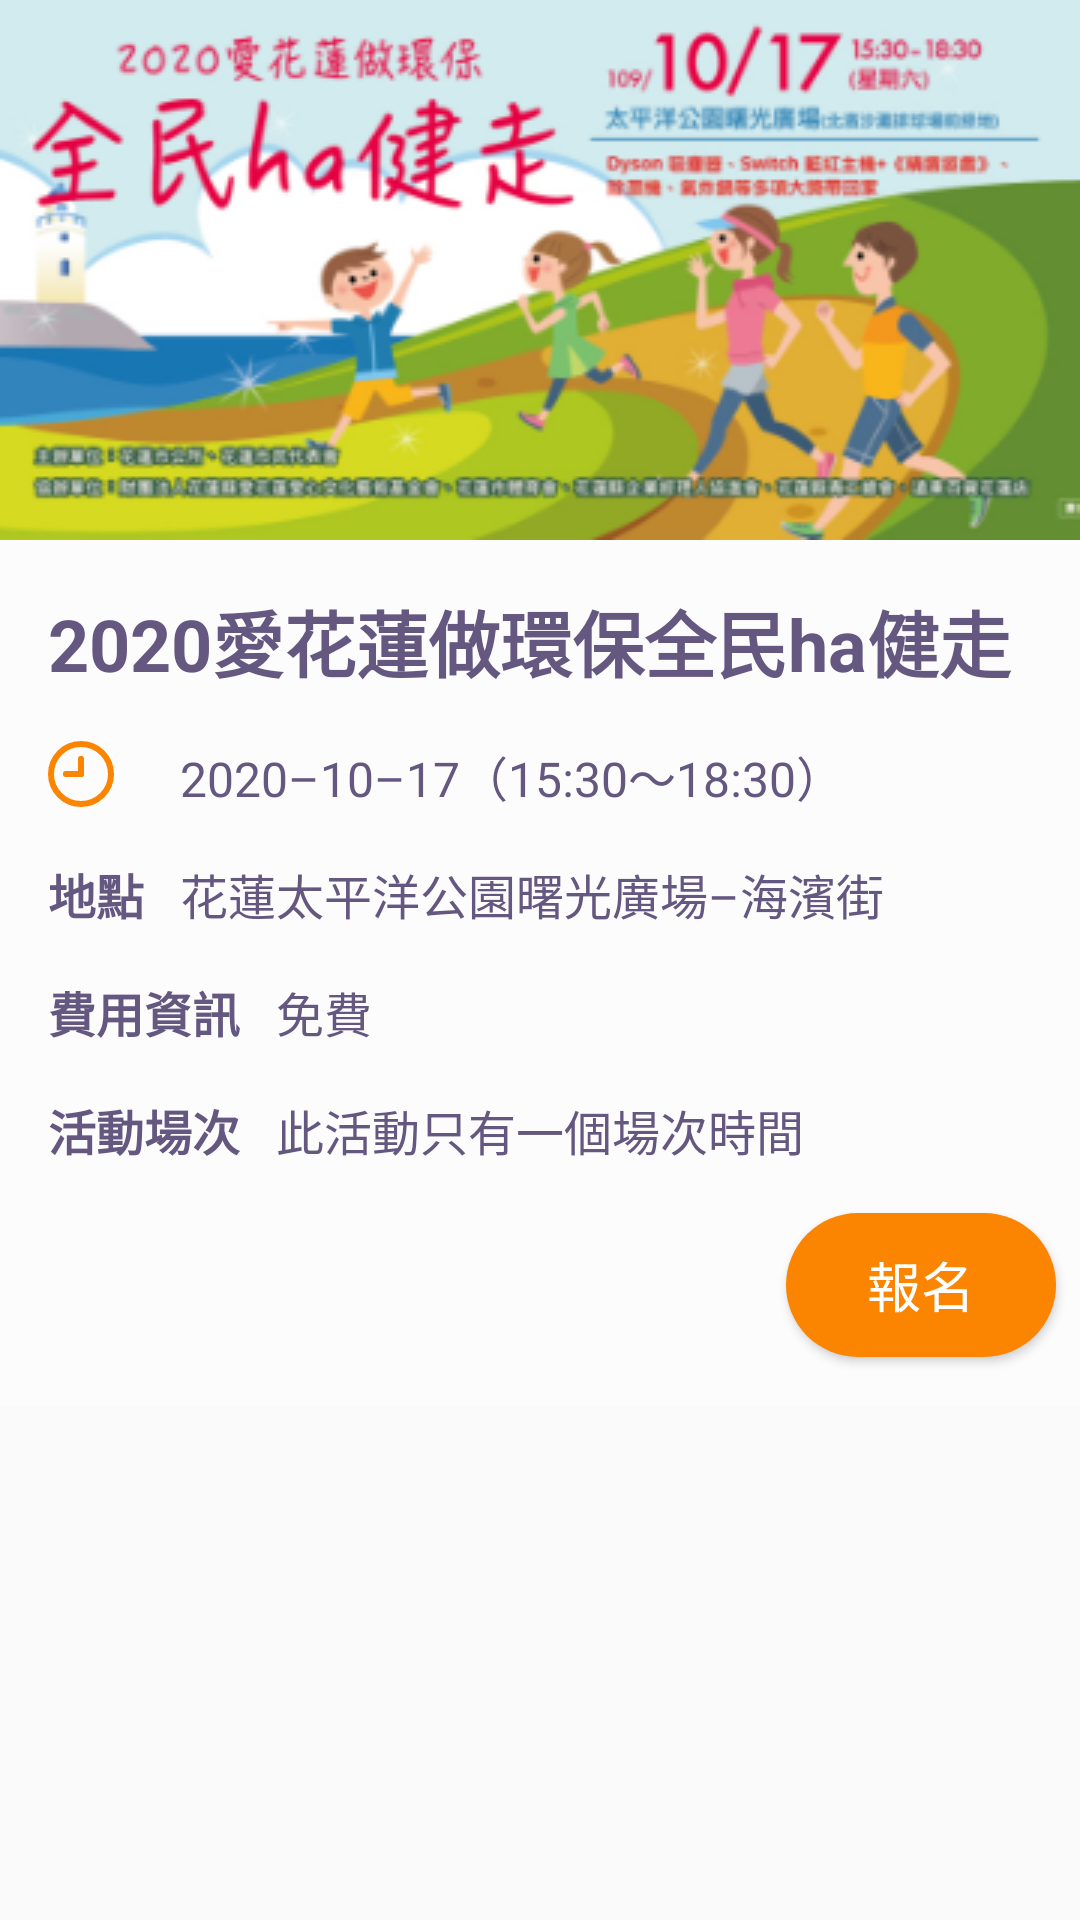

Here is an Android app screen rendered from its layout file. Give the layout XML and the strings, colors and styles it references.
<!-- AndroidManifest.xml: application theme Theme.Test -->
<!-- res/layout/fragment_act_item.xml -->
<?xml version="1.0" encoding="utf-8"?>

<LinearLayout xmlns:android="http://schemas.android.com/apk/res/android"
    xmlns:app="http://schemas.android.com/apk/res-auto"
    xmlns:tools="http://schemas.android.com/tools"
    android:layout_width="match_parent"
    android:layout_height="match_parent"
    android:orientation="vertical"
    tools:context=".ActItemFragment">

    <ImageView
        android:id="@+id/act_item_imageView"
        android:layout_width="match_parent"
        android:layout_height="wrap_content"
        android:contentDescription="@string/Main_Act_c"
        android:scaleType="centerCrop"
        app:srcCompat="@drawable/banner_image1" />

    <androidx.constraintlayout.widget.ConstraintLayout
        android:layout_width="match_parent"
        android:layout_height="wrap_content"
        android:background="@color/white_alpha">

        <TextView
            android:id="@+id/act_item_title"
            style="@style/Act_Item_Title"
            android:layout_width="match_parent"
            android:layout_height="wrap_content"
            android:text="@string/Act_Item_Title_1"
            app:layout_constraintEnd_toEndOf="parent"
            app:layout_constraintStart_toStartOf="parent"
            app:layout_constraintTop_toTopOf="parent" />

        <ImageView
            android:id="@+id/act_item_time_image"
            android:layout_width="wrap_content"
            android:layout_height="wrap_content"
            android:layout_marginStart="@dimen/margin_act_16dp"
            android:layout_marginTop="@dimen/margin_act_16dp"
            android:contentDescription="@string/Act_Item_Time"
            app:layout_constraintStart_toStartOf="parent"
            app:layout_constraintTop_toBottomOf="@id/act_item_title"
            app:srcCompat="@drawable/ic_time" />

        <TextView
            android:id="@+id/act_item_time"
            style="@style/Act_Item_Context"
            android:layout_width="0dp"
            android:layout_height="wrap_content"
            android:layout_marginTop="@dimen/margin_act_16dp"
            android:layout_marginEnd="@dimen/margin_act_12dp"
            android:text="@string/Act_Item_Time_1"
            app:layout_constraintEnd_toEndOf="parent"
            app:layout_constraintStart_toStartOf="@+id/act_item_location"
            app:layout_constraintTop_toBottomOf="@+id/act_item_title" />

        <TextView
            android:id="@+id/act_item_location_title"
            style="@style/Act_Item_Subtitle"
            android:layout_width="wrap_content"
            android:layout_height="wrap_content"
            android:layout_marginStart="@dimen/margin_act_16dp"
            android:layout_marginTop="@dimen/margin_act_16dp"
            android:text="@string/Act_Item_Location_c"
            app:layout_constraintStart_toStartOf="parent"
            app:layout_constraintTop_toBottomOf="@id/act_item_time" />

        <TextView
            android:id="@+id/act_item_location"
            style="@style/Act_Item_Context"
            android:layout_width="0dp"
            android:layout_height="wrap_content"
            android:layout_marginStart="@dimen/margin_act_12dp"
            android:layout_marginEnd="@dimen/margin_act_12dp"
            android:layout_marginTop="@dimen/margin_act_16dp"
            android:text="@string/Act_Item_Location_1"
            app:layout_constraintEnd_toEndOf="parent"
            app:layout_constraintStart_toEndOf="@+id/act_item_location_title"
            app:layout_constraintTop_toBottomOf="@+id/act_item_time" />

        <TextView
            android:id="@+id/act_item_cost_title"
            style="@style/Act_Item_Subtitle"
            android:layout_width="wrap_content"
            android:layout_height="wrap_content"
            android:layout_marginStart="@dimen/margin_act_16dp"
            android:layout_marginTop="@dimen/margin_act_16dp"
            android:text="@string/Act_Item_Cost_c"
            app:layout_constraintStart_toStartOf="parent"
            app:layout_constraintTop_toBottomOf="@+id/act_item_location" />

        <TextView
            android:id="@+id/act_item_cost"
            style="@style/Act_Item_Context"
            android:layout_width="0dp"
            android:layout_height="wrap_content"
            android:layout_marginStart="@dimen/margin_act_12dp"
            android:layout_marginTop="@dimen/margin_act_16dp"
            android:layout_marginEnd="@dimen/margin_act_12dp"
            android:text="@string/Act_Item_Cost_1"
            app:layout_constraintEnd_toEndOf="parent"
            app:layout_constraintStart_toEndOf="@+id/act_item_cost_title"
            app:layout_constraintTop_toBottomOf="@+id/act_item_location" />

        <TextView
            android:id="@+id/act_item_count_title"
            style="@style/Act_Item_Subtitle"
            android:layout_width="wrap_content"
            android:layout_height="wrap_content"
            android:layout_marginStart="@dimen/margin_act_16dp"
            android:layout_marginTop="@dimen/margin_act_16dp"
            android:text="@string/Act_Item_Count_c"
            app:layout_constraintStart_toStartOf="parent"
            app:layout_constraintTop_toBottomOf="@+id/act_item_cost" />

        <TextView
            android:id="@+id/act_item_count"
            style="@style/Act_Item_Context"
            android:layout_width="0dp"
            android:layout_height="wrap_content"
            android:layout_marginStart="@dimen/margin_act_12dp"
            android:layout_marginEnd="@dimen/margin_act_12dp"
            android:layout_marginTop="@dimen/margin_act_16dp"
            android:text="@string/Act_Item_Count_1"
            app:layout_constraintEnd_toEndOf="parent"
            app:layout_constraintStart_toEndOf="@+id/act_item_count_title"
            app:layout_constraintTop_toBottomOf="@+id/act_item_cost" />

        <Button
            android:id="@+id/act_join_button"
            style="@style/Orange_Button"
            android:layout_width="wrap_content"
            android:layout_height="wrap_content"
            android:layout_marginTop="16dp"
            android:layout_marginEnd="8dp"
            android:layout_marginBottom="16dp"
            android:text="@string/Act_join_c"
            app:layout_constraintBottom_toBottomOf="parent"
            app:layout_constraintEnd_toEndOf="parent"
            app:layout_constraintTop_toBottomOf="@+id/act_item_count" />

    </androidx.constraintlayout.widget.ConstraintLayout>

</LinearLayout>
<!-- resources referenced by this layout -->
<resources>
  <color name="white_alpha">#80FFFFFF</color>
  <dimen name="margin_act_12dp">12dp</dimen>
  <dimen name="margin_act_16dp">16dp</dimen>
  <!-- drawable banner_image1: png bitmap (drawable, 83850 bytes) -->
  <!-- drawable ic_time (drawable) -->
  <vector xmlns:android="http://schemas.android.com/apk/res/android"
      android:width="22dp"
      android:height="22dp"
      android:viewportWidth="22"
      android:viewportHeight="22">
    <path
        android:pathData="M11,11m-10,0a10,10 0,1 1,20 0a10,10 0,1 1,-20 0"
        android:strokeWidth="2"
        android:fillColor="#00000000"
        android:strokeColor="#fb8501"/>
    <path
        android:pathData="M5.971,11L11,11"
        android:strokeWidth="2"
        android:fillColor="#00000000"
        android:strokeColor="#fb8501"
        android:strokeLineCap="round"/>
    <path
        android:pathData="M11,5.971L11,11"
        android:strokeWidth="2"
        android:fillColor="#00000000"
        android:strokeColor="#fb8501"
        android:strokeLineCap="round"/>
  </vector>
  <string name="Act_Item_Cost_1">免費</string>
  <string name="Act_Item_Cost_c">費用資訊</string>
  <string name="Act_Item_Count_1">此活動只有一個場次時間</string>
  <string name="Act_Item_Count_c">活動場次</string>
  <string name="Act_Item_Location_1">花蓮太平洋公園曙光廣場–海濱街</string>
  <string name="Act_Item_Location_c">地點</string>
  <string name="Act_Item_Time">Time</string>
  <string name="Act_Item_Time_1">2020–10–17（15:30～18:30）</string>
  <string name="Act_Item_Title_1">2020愛花蓮做環保全民ha健走</string>
  <string name="Act_join_c">報名</string>
  <string name="Main_Act_c">活動</string>
  <style name="Act_Item_Context" parent="TextColor_DeepPurple">
          <item name="android:textSize">16sp</item>
      </style>
  <style name="Act_Item_Subtitle" parent="TextColor_DeepPurple">
          <item name="android:textStyle">bold</item>
          <item name="android:textSize">16sp</item>
      </style>
  <style name="Act_Item_Title" parent="TextColor_DeepPurple">
          <item name="android:textSize">24sp</item>
          <item name="android:textStyle">bold</item>
          <item name="android:layout_margin">16dp</item>
      </style>
  <style name="Orange_Button">
          <item name="android:width">90dp</item>
          <item name="android:height">40dp</item>
          <item name="android:background">@drawable/shape_orange_bottom</item>
          <item name="android:textSize">18sp</item>
          <item name="android:textColor">@color/white</item>
          <item name="android:elevation">5dp</item>
      </style>
  <style name="Theme.Test" parent="Theme.MaterialComponents.Light.NoActionBar.Bridge">
          <item name="colorPrimary">@color/bright_orange</item>
          <item name="colorPrimaryDark">@color/deep_cyan</item>
          <item name="colorAccent">@color/deep_cyan</item>
          <item name="navigationViewStyle">@style/AppNavigationViewStyle</item>
      </style>
  <style name="TextColor_DeepPurple">
          <item name="android:textColor">@color/deep_purple</item>
      </style>
  <!-- drawable shape_orange_bottom (drawable) -->
  <?xml version="1.0" encoding="utf-8"?>
  <shape xmlns:android="http://schemas.android.com/apk/res/android"
      android:shape="rectangle">
      <corners android:radius="100dp"/>
      <solid android:color="@color/deep_orange" />
  </shape>
  <color name="white">#FFFFFFFF</color>
  <color name="bright_orange">#fdc280</color>
  <color name="deep_cyan">#219ebc</color>
  <style name="AppNavigationViewStyle" parent="Widget.MaterialComponents.NavigationView">
          <item name="itemTextAppearance">@style/AppNavigationViewItemTextAppearance</item>
      </style>
  <color name="deep_purple">#645780</color>
  <color name="deep_orange">#FB8501</color>
  <style name="AppNavigationViewItemTextAppearance" parent="@style/TextAppearance.MaterialComponents.Subtitle2">
          <item name="android:textSize">20sp</item>
      </style>
</resources>
